Run: headless pygame with SDL's dummy video driver; simulated clock (each Clock.tick advances the game by its frame time, no real sleeping); random seed 0; keys injected as events and as key.get_pressed() state; no mouse input.
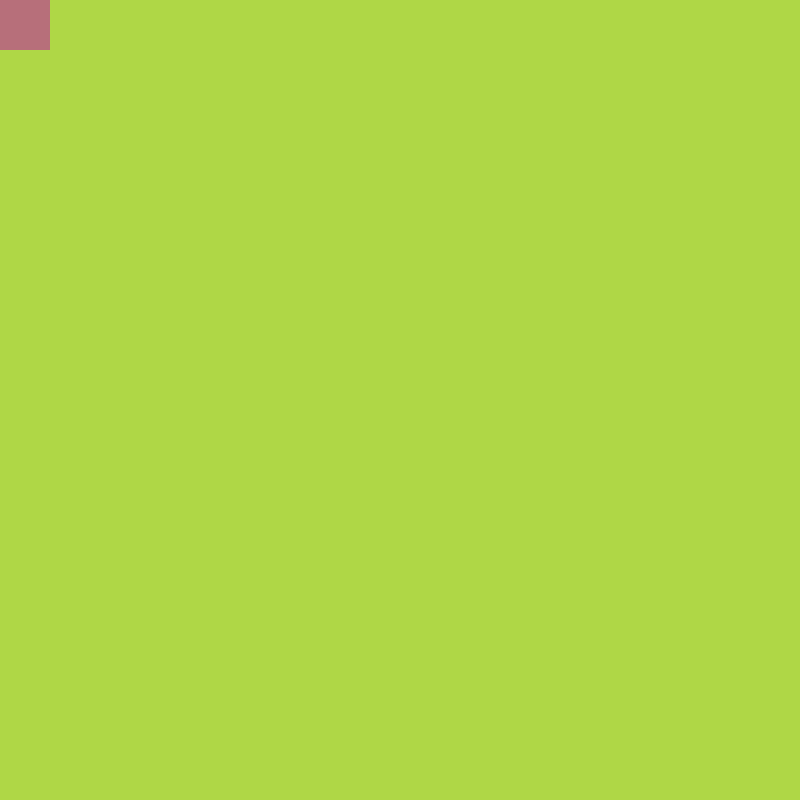
Frame 1 of 4 · flips 1–60 · no input
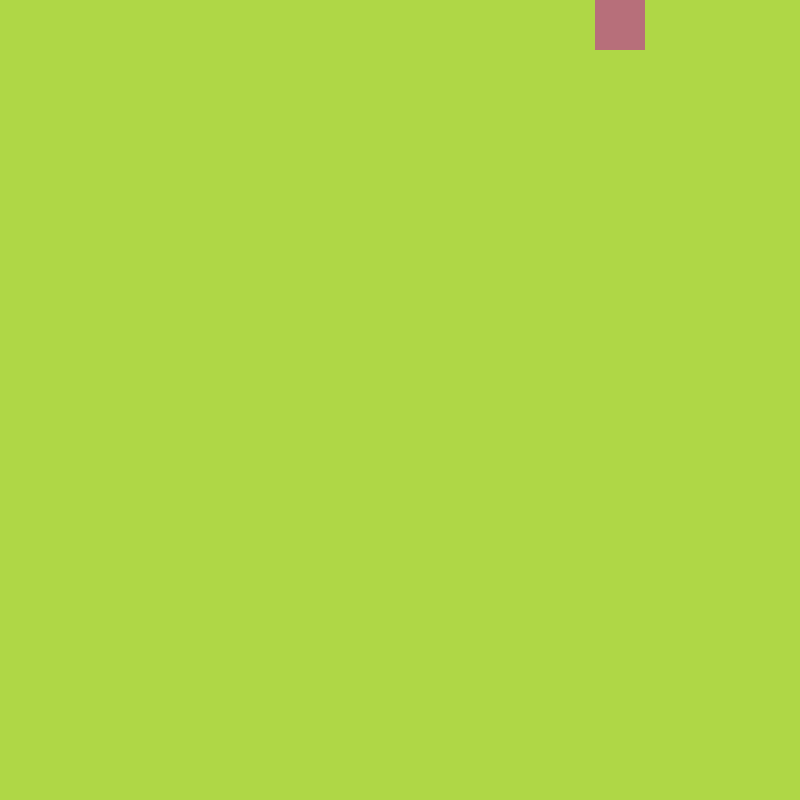
Frame 2 of 4 · flips 61–180 · tapped SPACE, RETURN · held RIGHT (→), D
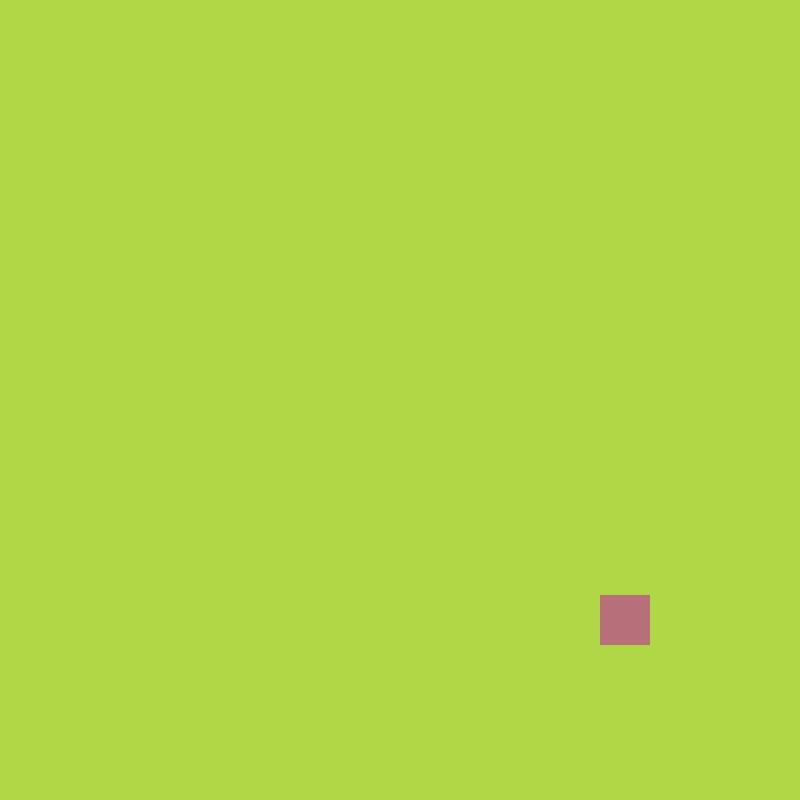
Frame 3 of 4 · flips 181–300 · held DOWN (↓), S
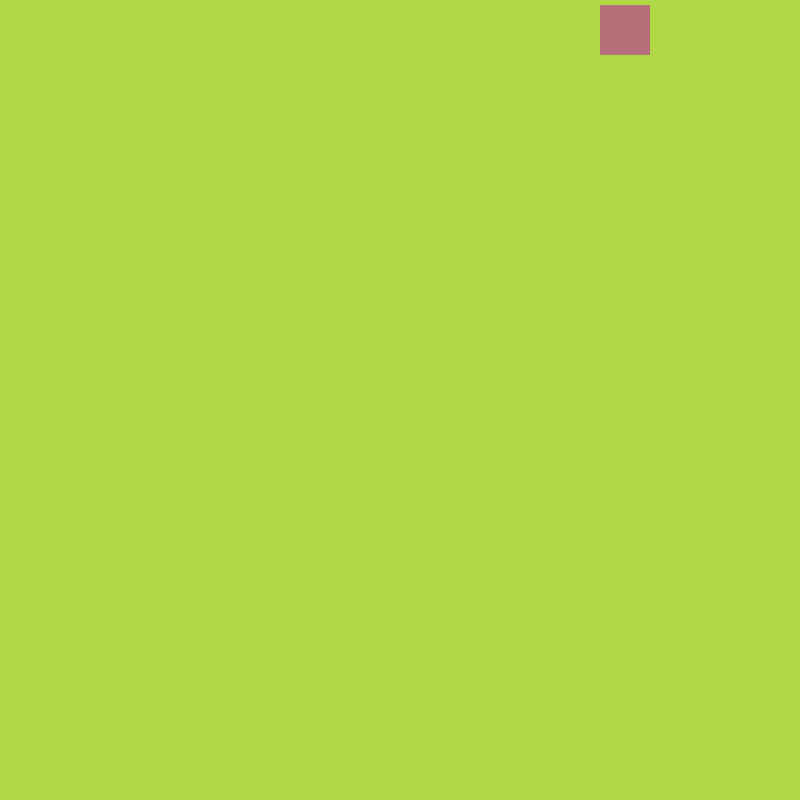
Frame 4 of 4 · flips 301–420 · held LEFT (←), A, UP (↑), W

The pygame program that drew these frames:

import pygame
import sys
from pygame.math import Vector2


pygame.init()

COLOUR_BG = (175, 215, 70)
COLOUR_FRUIT = (183, 111, 122)

canvas = pygame.display.set_mode(size=(800, 800))


class Fruit:
    def __init__(self):
        self.position = Vector2(0, 0)
        self.direction = Vector2(0, 0)

    def draw(self):
        fruit_rect = pygame.Rect(self.position.x, self.position.y, 50, 50)
        pygame.draw.rect(canvas, COLOUR_FRUIT, fruit_rect)

    def move(self):
        self.position += self.direction * 5


fruit = Fruit()
clock = pygame.time.Clock()


while True:
    for event in pygame.event.get():
        if event.type == pygame.QUIT:
            pygame.quit()
            sys.exit()
        elif event.type == pygame.KEYDOWN:
            if event.key == pygame.K_LEFT:
                fruit.direction = Vector2(-1, 0)
            elif event.key == pygame.K_RIGHT:
                fruit.direction = Vector2(1, 0)
            elif event.key == pygame.K_UP:
                fruit.direction = Vector2(0, -1)
            elif event.key == pygame.K_DOWN:
                fruit.direction = Vector2(0, 1)
    canvas.fill(COLOUR_BG)
    fruit.draw()
    fruit.move()
    pygame.display.update()
    clock.tick(60)
